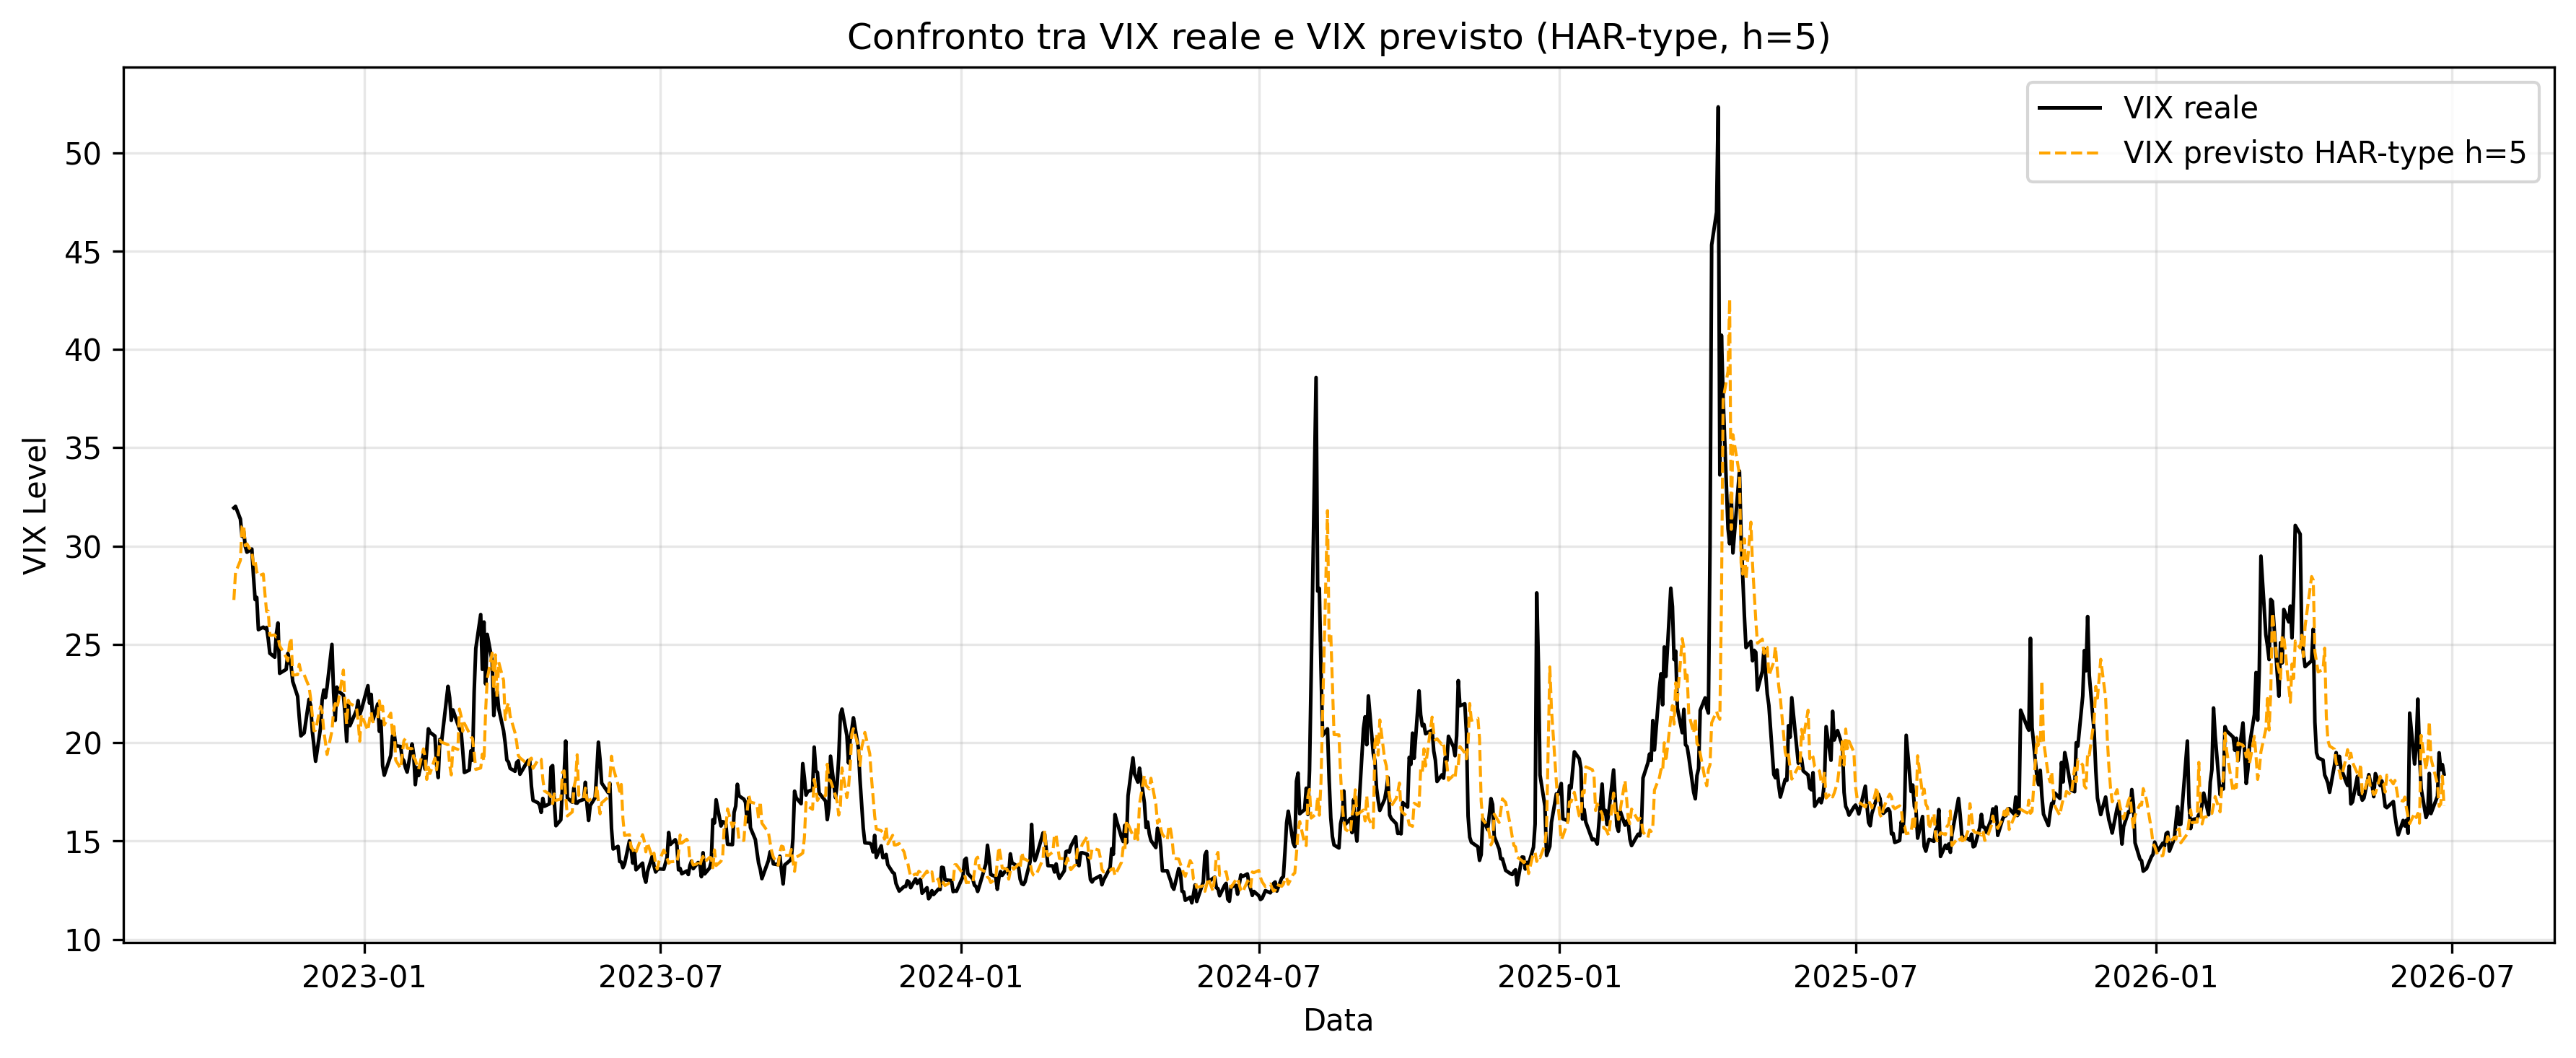

Source data for this figure (header and first rows):
Date, Actual, Forecast
2022-10-13, 31.94, 27.26
2022-10-14, 32.02, 28.65
2022-10-17, 31.37, 29.27
2022-10-18, 30.5, 31.01
2022-10-19, 30.76, 31.08
2022-10-20, 29.98, 30.02
2022-10-21, 29.69, 30.11
2022-10-24, 29.85, 29.68
2022-10-25, 28.46, 29.07
2022-10-26, 27.28, 29.25
2022-10-27, 27.39, 28.7
2022-10-28, 25.75, 28.48
2022-10-31, 25.88, 28.58
2022-11-01, 25.81, 27.57
2022-11-02, 25.86, 26.67
2022-11-03, 25.3, 26.7
2022-11-04, 24.55, 25.46
2022-11-07, 24.35, 25.48
2022-11-08, 25.54, 25.37
2022-11-09, 26.09, 25.37
2022-11-10, 23.53, 24.93
2022-11-14, 23.73, 24.36
2022-11-15, 24.54, 24.16
2022-11-16, 24.11, 24.99
2022-11-17, 23.93, 25.35
2022-11-18, 23.12, 23.44
2022-11-21, 22.36, 23.46
2022-11-22, 21.29, 23.99
2022-11-23, 20.35, 23.62
2022-11-25, 20.5, 23.46
2022-11-28, 22.21, 22.84
2022-11-29, 21.89, 22.24
2022-11-30, 20.58, 21.38
2022-12-01, 19.84, 20.61
2022-12-02, 19.06, 20.64
2022-12-05, 20.75, 21.85
2022-12-06, 22.17, 21.58
2022-12-07, 22.68, 20.6
2022-12-08, 22.29, 20.03
2022-12-09, 22.83, 19.4
2022-12-12, 25, 20.6
2022-12-13, 22.55, 21.61
2022-12-14, 21.14, 21.99
2022-12-15, 22.83, 21.73
2022-12-16, 22.62, 22.14
2022-12-19, 22.42, 23.7
2022-12-20, 21.48, 21.98
2022-12-21, 20.07, 20.95
2022-12-22, 21.97, 22.16
2022-12-23, 20.87, 22
2022-12-27, 21.65, 21.82
2022-12-28, 22.14, 21.12
2022-12-29, 21.44, 20.07
2022-12-30, 21.67, 21.43
2023-01-03, 22.9, 20.62
2023-01-04, 22.01, 21.18
2023-01-05, 22.46, 21.55
2023-01-06, 21.13, 21.06
2023-01-09, 21.97, 21.22
2023-01-10, 20.58, 22.13
... 862 more rows
